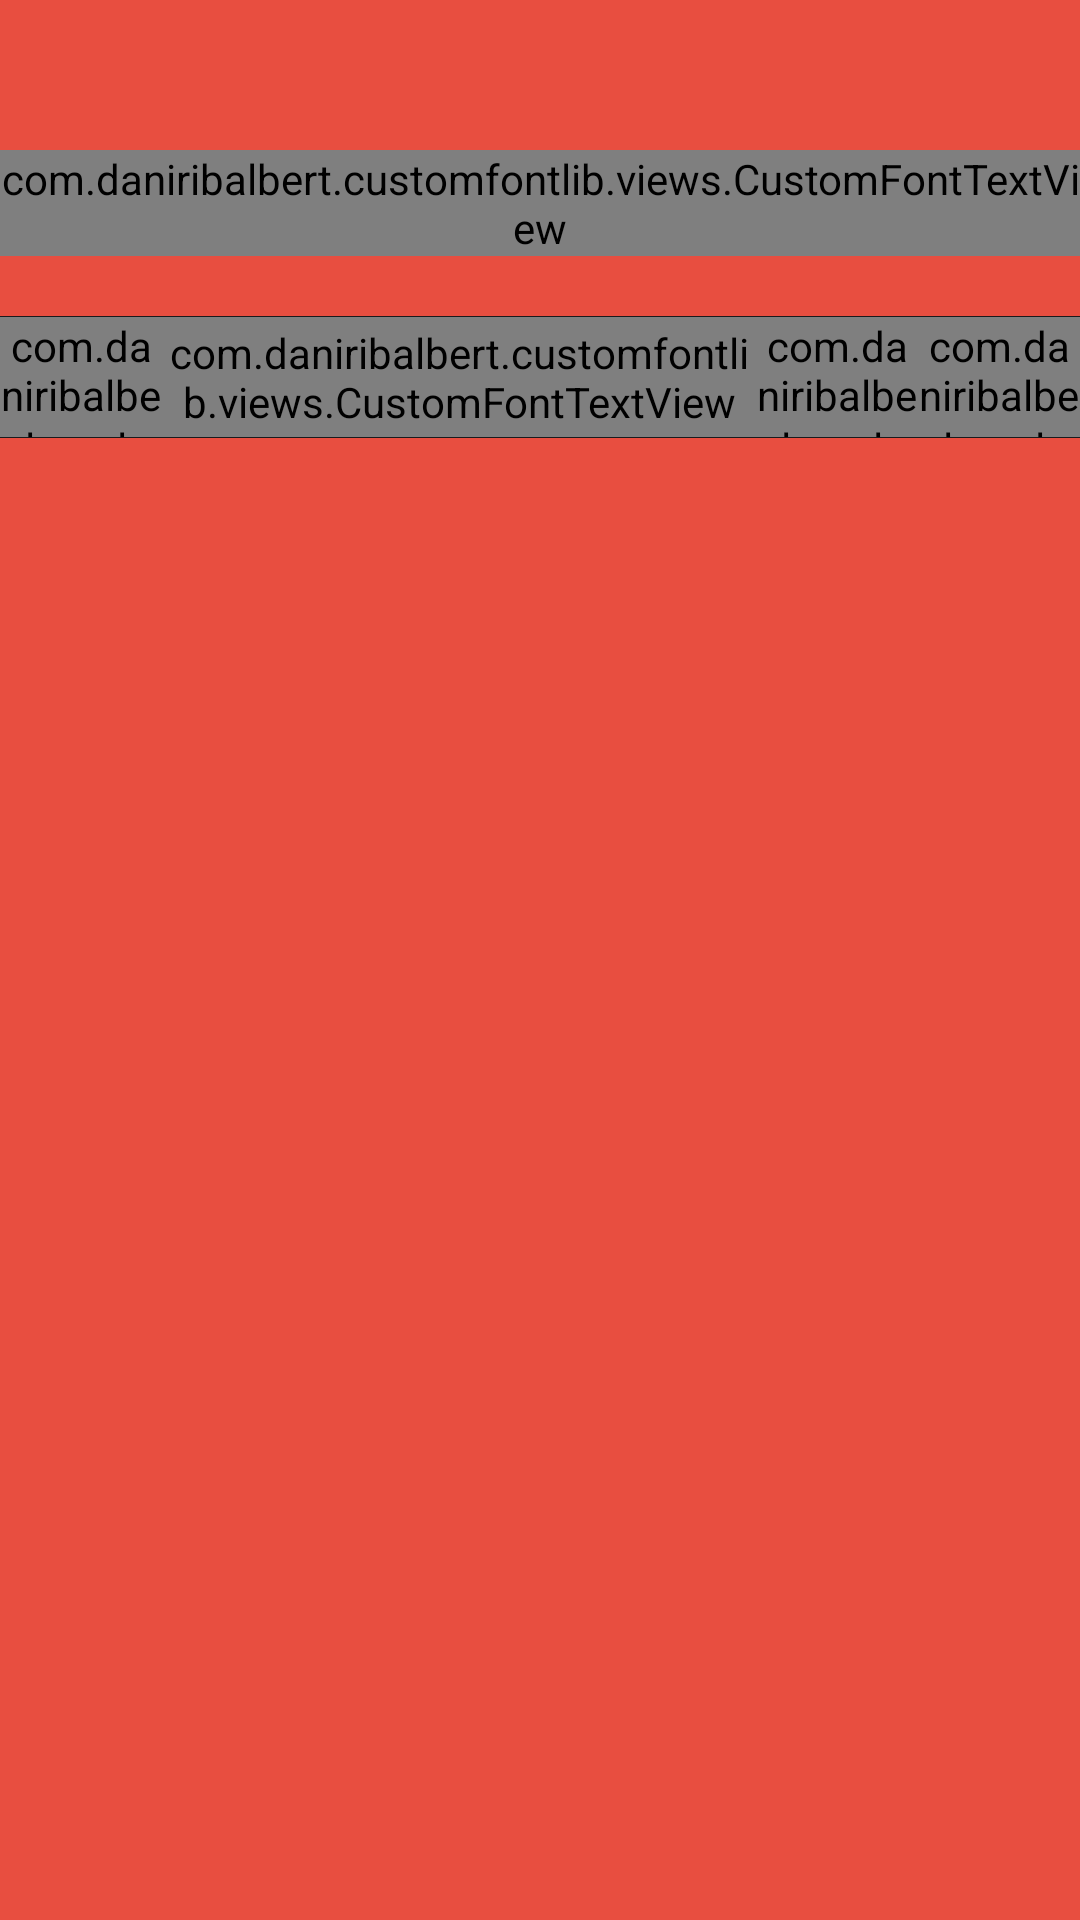

Layout XML and referenced resources for this Android screen:
<!-- AndroidManifest.xml: application theme AppTheme -->
<!-- res/layout/activity_leatherboard.xml -->
<?xml version="1.0" encoding="utf-8"?>
<RelativeLayout xmlns:android="http://schemas.android.com/apk/res/android"
    xmlns:tools="http://schemas.android.com/tools"
    xmlns:app="http://schemas.android.com/apk/res-auto"
    android:id="@+id/activity_main"
    android:layout_width="match_parent"
    android:layout_height="match_parent"
    android:background="@color/red_400"
    tools:context="in.hoptec.kotlin101.MainActivity">


    <android.support.v7.widget.Toolbar
        android:id="@+id/toolbar"
        android:layout_marginBottom="10dp"
        android:layout_marginRight="5dp"

        android:layout_width="match_parent"
        android:layout_height="50dp">



    </android.support.v7.widget.Toolbar>


    <com.daniribalbert.customfontlib.views.CustomFontTextView
        android:textSize="40sp"

        android:gravity="center"
        android:textColor="@color/yellow_200"
        app:font="androidnation_b"
        android:layout_width="wrap_content"
        android:layout_height="wrap_content"
        android:text="@string/app_name"
        android:id="@+id/name"
        android:layout_alignParentTop="true"
        android:layout_centerHorizontal="true"
        android:layout_marginTop="50dp" />



    <LinearLayout
        android:id="@+id/head"
        android:layout_marginTop="20dp"
        android:orientation="vertical"
        android:weightSum="9"
        android:layout_below="@+id/name"
        android:layout_width="500dp"
        android:layout_height="42dp"
        android:layout_alignParentLeft="true"
        android:layout_alignParentStart="true">


        <View
            android:background="@color/black"
            android:layout_width="match_parent"
            android:layout_height="0.2dp"/>

        <LinearLayout xmlns:android="http://schemas.android.com/apk/res/android"
            xmlns:app="http://schemas.android.com/apk/res-auto"
            android:orientation="horizontal"
            android:weightSum="1"
            android:layout_width="match_parent"
            android:layout_height="40dp">


            <com.daniribalbert.customfontlib.views.CustomFontTextView
                android:layout_weight="0.15"
                android:textSize="16sp"
                android:gravity="center"
                android:textColor="@color/yellow_500"
                app:font="avenir-next-regular"
                android:layout_width="0dp"
                android:layout_height="match_parent"
                android:text="Rank" />


            <com.daniribalbert.customfontlib.views.CustomFontTextView
                android:layout_weight="0.55"
                android:textSize="16sp"
                android:gravity="left|center_vertical"
                android:textColor="@color/yellow_500"
                app:font="avenir-next-regular"
                android:layout_width="0dp"
                android:layout_height="match_parent"
                android:text="Player" />



            <com.daniribalbert.customfontlib.views.CustomFontTextView
                android:layout_weight="0.15"
                android:textSize="16sp"
                android:gravity="center"
                android:textColor="@color/yellow_500"
                app:font="avenir-next-regular"
                android:layout_width="0dp"
                android:layout_height="match_parent"
                android:text="Score" />



            <com.daniribalbert.customfontlib.views.CustomFontTextView
                android:layout_weight="0.15"
                android:textSize="16sp"
                android:gravity="center"
                android:textColor="@color/yellow_500"
                app:font="avenir-next-regular"
                android:layout_width="0dp"
                android:layout_height="match_parent"
                android:text="Reflex" />


        </LinearLayout>

    <View
        android:background="@color/black"
        android:layout_width="match_parent"
        android:layout_height="0.2dp"/>

    </LinearLayout>

    <android.support.v7.widget.RecyclerView
        android:layout_below="@+id/head"
        android:id="@+id/listr"
        android:layout_width="match_parent"
        android:layout_height="wrap_content">

    </android.support.v7.widget.RecyclerView>


    <ScrollView
        android:visibility="gone"
        android:layout_below="@+id/head"
        android:layout_width="match_parent"
        android:layout_height="match_parent">
        <LinearLayout

            android:orientation="vertical"
            android:id="@+id/list"
            android:layout_width="match_parent"
            android:layout_height="wrap_content"></LinearLayout>

    </ScrollView>

</RelativeLayout>
<!-- resources referenced by this layout -->
<resources>
  <color name="black">#1a1a1c</color>
  <color name="red_400">#e84e40</color>
  <color name="yellow_200">#fff59d</color>
  <color name="yellow_500">#ffeb3b</color>
  <string name="app_name">Tap Tap Tiles</string>
  <style name="AppTheme" parent="Theme.Design.NoActionBar">
          
          <item name="colorPrimary">@color/colorPrimary</item>
          <item name="colorPrimaryDark">@color/colorPrimaryDark</item>
          <item name="colorAccent">@color/colorAccent</item>
      </style>
  <color name="colorPrimary">#009688</color>
  <color name="colorPrimaryDark">#00796B</color>
  <color name="colorAccent">#149dcc</color>
</resources>
